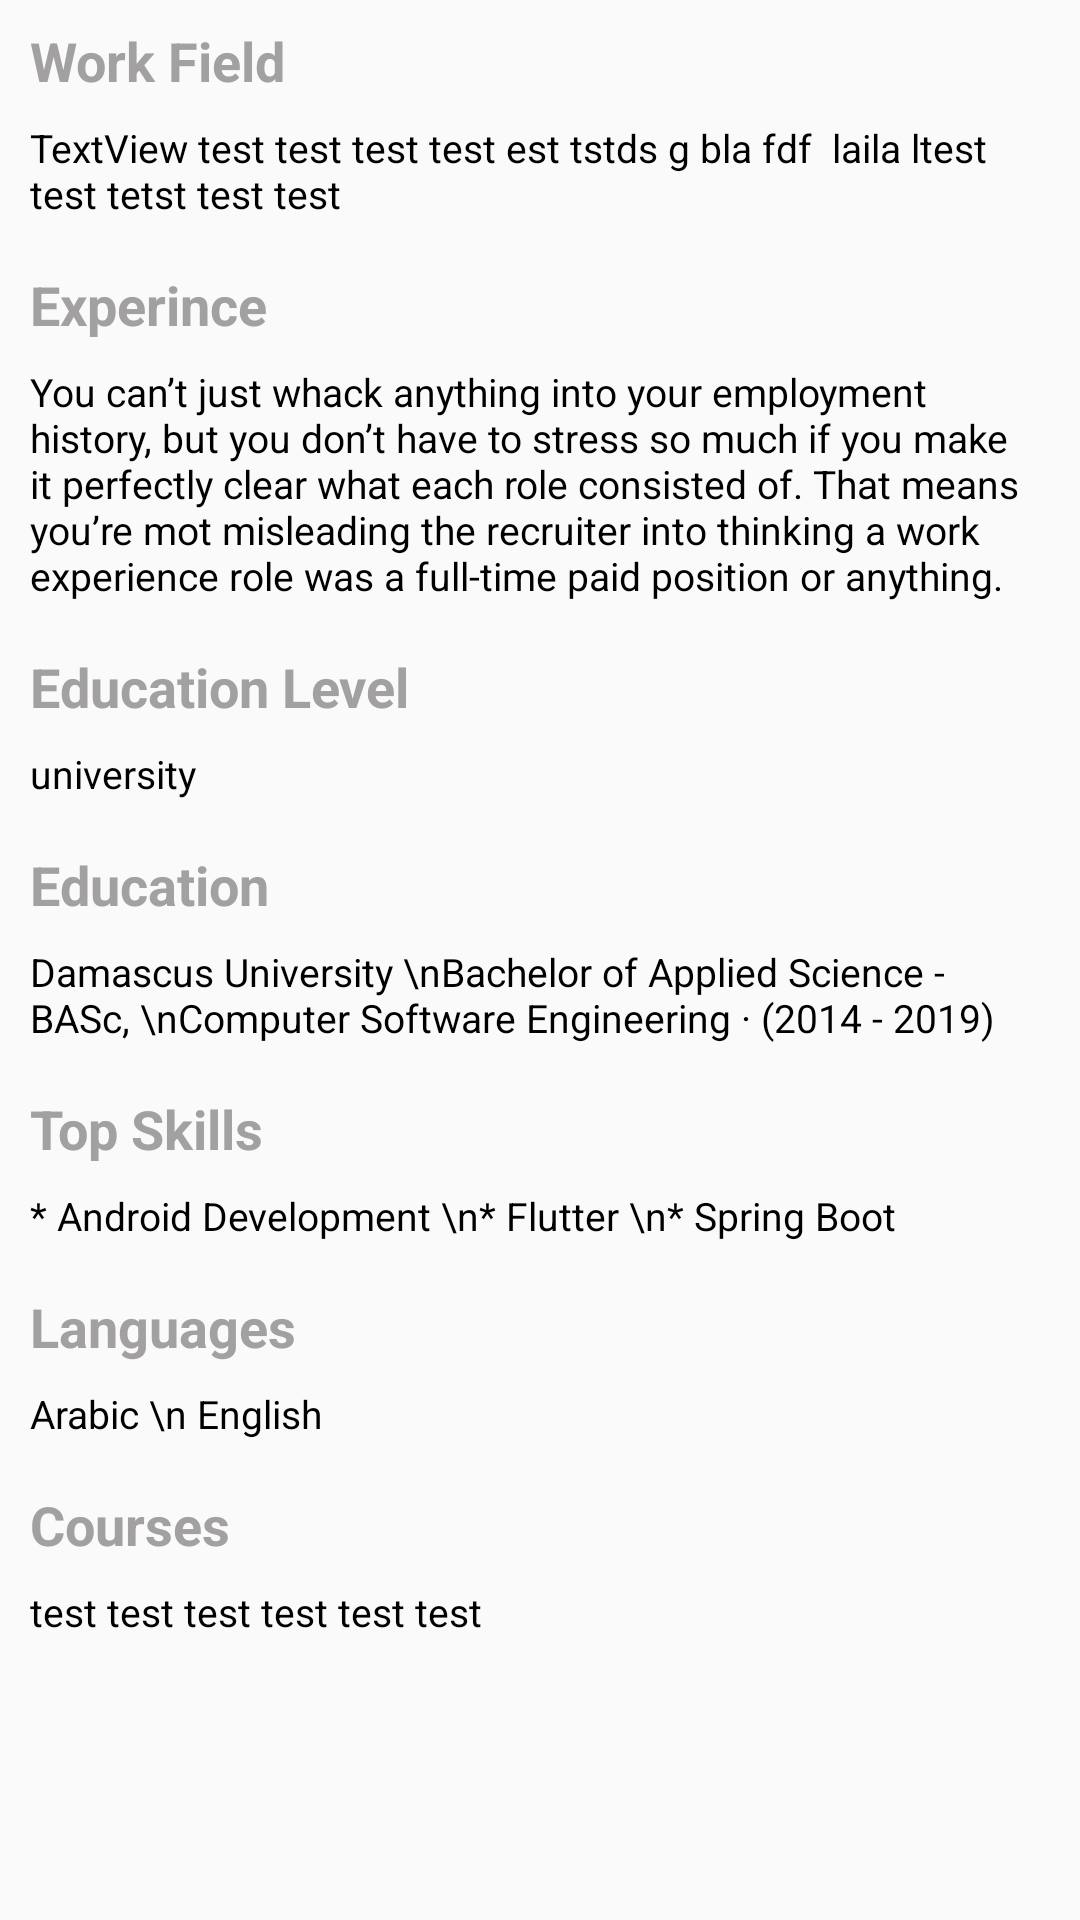

This screen was rendered from an Android layout file. Write that file and the resources it references.
<!-- AndroidManifest.xml: application theme AppTheme -->
<!-- res/layout/fragment_user_profile_cv.xml -->
<?xml version="1.0" encoding="utf-8"?>
<ScrollView xmlns:app="http://schemas.android.com/apk/res-auto"
    xmlns:tools="http://schemas.android.com/tools"
    xmlns:android="http://schemas.android.com/apk/res/android"
    android:layout_width="match_parent"
    android:layout_height="match_parent"
    app:layout_constraintBottom_toBottomOf="parent"
    app:layout_constraintEnd_toEndOf="parent"
    app:layout_constraintStart_toStartOf="parent"
    app:layout_constraintTop_toTopOf="parent"
    android:fillViewport="true">

    <androidx.constraintlayout.widget.ConstraintLayout
        android:layout_width="match_parent"
        android:layout_height="wrap_content"
        android:background="@color/backgroundColor"
        android:orientation="vertical" >

        <TextView
            android:id="@+id/work_field_title"
            android:layout_width="0dp"
            android:layout_height="wrap_content"
            android:layout_marginStart="10dp"
            android:layout_marginTop="8dp"
            android:layout_marginEnd="16dp"
            android:text="Work Field"
            android:textColor="@color/lightGrayColor"
            android:textSize="18dp"
            android:textStyle="bold"
            app:layout_constraintEnd_toEndOf="parent"
            app:layout_constraintStart_toStartOf="parent"
            app:layout_constraintTop_toTopOf="parent" />

        <TextView
            android:id="@+id/work_field"
            android:layout_width="0dp"
            android:layout_height="wrap_content"
            android:layout_marginTop="8dp"
            android:layout_marginEnd="16dp"
            android:text="TextView test test test test est tstds g bla fdf  laila ltest test tetst test test "
            android:textColor="@color/blackColor"
            android:textSize="13dp"
            app:layout_constraintEnd_toEndOf="parent"
            app:layout_constraintStart_toStartOf="@+id/work_field_title"
            app:layout_constraintTop_toBottomOf="@+id/work_field_title" />

        <TextView
            android:id="@+id/experince_title"
            android:layout_width="0dp"
            android:layout_height="wrap_content"
            android:layout_marginTop="16dp"
            android:layout_marginEnd="16dp"
            android:text="Experince"
            android:textColor="@color/lightGrayColor"
            android:textSize="18dp"
            android:textStyle="bold"
            app:layout_constraintEnd_toEndOf="parent"
            app:layout_constraintStart_toStartOf="@+id/work_field"
            app:layout_constraintTop_toBottomOf="@+id/work_field" />

        <TextView
            android:id="@+id/experince"
            android:layout_width="0dp"
            android:layout_height="wrap_content"
            android:layout_marginTop="8dp"
            android:layout_marginEnd="16dp"
            android:text="You can’t just whack anything into your employment history, but you don’t have to stress so much if you make it perfectly clear what each role consisted of. That means you’re mot misleading the recruiter into thinking a work experience role was a full-time paid position or anything."
            android:textColor="@color/blackColor"
            android:textSize="13dp"
            app:layout_constraintEnd_toEndOf="parent"
            app:layout_constraintStart_toStartOf="@+id/experince_title"
            app:layout_constraintTop_toBottomOf="@+id/experince_title" />

        <TextView
            android:id="@+id/education_level_title"
            android:layout_width="0dp"
            android:layout_height="wrap_content"
            android:layout_marginTop="16dp"
            android:layout_marginEnd="16dp"
            android:text="Education Level"
            android:textColor="@color/lightGrayColor"
            android:textSize="18dp"
            android:textStyle="bold"
            app:layout_constraintEnd_toEndOf="parent"
            app:layout_constraintStart_toStartOf="@+id/experince_title"
            app:layout_constraintTop_toBottomOf="@+id/experince" />

        <TextView
            android:id="@+id/education_level"
            android:layout_width="0dp"
            android:layout_height="wrap_content"
            android:layout_marginTop="8dp"
            android:layout_marginEnd="16dp"
            android:text="university"
            android:textColor="@color/blackColor"
            android:textSize="13dp"
            app:layout_constraintEnd_toEndOf="parent"
            app:layout_constraintStart_toStartOf="@+id/experince"
            app:layout_constraintTop_toBottomOf="@+id/education_level_title" />

        <TextView
            android:id="@+id/education_title"
            android:layout_width="0dp"
            android:layout_height="wrap_content"
            android:layout_marginTop="16dp"
            android:layout_marginEnd="16dp"
            android:text="Education"
            android:textColor="@color/lightGrayColor"
            android:textSize="18dp"
            android:textStyle="bold"
            app:layout_constraintEnd_toEndOf="parent"
            app:layout_constraintStart_toStartOf="@+id/education_level_title"
            app:layout_constraintTop_toBottomOf="@+id/education_level" />

        <TextView
            android:id="@+id/education"
            android:layout_width="0dp"
            android:layout_height="wrap_content"
            android:layout_marginTop="8dp"
            android:layout_marginEnd="15dp"
            android:text="Damascus University \nBachelor of Applied Science - BASc, \nComputer Software Engineering · (2014 - 2019)"
            android:textColor="@color/blackColor"
            android:textSize="13dp"
            app:layout_constraintEnd_toEndOf="parent"
            app:layout_constraintStart_toStartOf="@+id/education_level"
            app:layout_constraintTop_toBottomOf="@+id/education_title" />

        <TextView
            android:id="@+id/top_skills_title"
            android:layout_width="0dp"
            android:layout_height="wrap_content"
            android:layout_marginTop="16dp"
            android:layout_marginEnd="16dp"
            android:text="Top Skills"
            android:textColor="@color/lightGrayColor"
            android:textSize="18dp"
            android:textStyle="bold"
            app:layout_constraintEnd_toEndOf="parent"
            app:layout_constraintStart_toStartOf="@+id/education_title"
            app:layout_constraintTop_toBottomOf="@+id/education" />

        <TextView
            android:id="@+id/top_skills"
            android:layout_width="0dp"
            android:layout_height="wrap_content"
            android:layout_marginTop="8dp"
            android:layout_marginEnd="16dp"
            android:text="* Android Development \n* Flutter \n* Spring Boot"
            android:textColor="@color/blackColor"
            android:textSize="13dp"
            app:layout_constraintEnd_toEndOf="parent"
            app:layout_constraintStart_toStartOf="@+id/education"
            app:layout_constraintTop_toBottomOf="@+id/top_skills_title" />

        <TextView
            android:id="@+id/languages_title"
            android:layout_width="0dp"
            android:layout_height="wrap_content"
            android:layout_marginTop="16dp"
            android:layout_marginEnd="16dp"
            android:text="Languages"
            android:textColor="@color/lightGrayColor"
            android:textSize="18dp"
            android:textStyle="bold"
            app:layout_constraintEnd_toEndOf="parent"
            app:layout_constraintStart_toStartOf="@+id/top_skills_title"
            app:layout_constraintTop_toBottomOf="@+id/top_skills" />

        <TextView
            android:id="@+id/languages"
            android:layout_width="0dp"
            android:layout_height="wrap_content"
            android:layout_marginTop="8dp"
            android:layout_marginEnd="16dp"
            android:text="Arabic \n English"
            android:textColor="@color/blackColor"
            android:textSize="13dp"
            app:layout_constraintEnd_toEndOf="parent"
            app:layout_constraintStart_toStartOf="@+id/top_skills"
            app:layout_constraintTop_toBottomOf="@+id/languages_title" />

        <TextView
            android:id="@+id/courses_title"
            android:layout_width="0dp"
            android:layout_height="wrap_content"
            android:layout_marginTop="16dp"
            android:layout_marginEnd="16dp"
            android:text="Courses"
            android:textColor="@color/lightGrayColor"
            android:textSize="18dp"
            android:textStyle="bold"
            app:layout_constraintEnd_toEndOf="parent"
            app:layout_constraintStart_toStartOf="@+id/languages_title"
            app:layout_constraintTop_toBottomOf="@+id/languages" />

        <TextView
            android:id="@+id/courses"
            android:layout_width="0dp"
            android:layout_height="wrap_content"
            android:layout_marginTop="8dp"
            android:layout_marginEnd="16dp"
            android:text="test test test test test test "
            android:textColor="@color/blackColor"
            android:textSize="13dp"
            app:layout_constraintEnd_toEndOf="parent"
            app:layout_constraintStart_toStartOf="@+id/languages"
            app:layout_constraintTop_toBottomOf="@+id/courses_title" />
    </androidx.constraintlayout.widget.ConstraintLayout>
    </ScrollView>
<!-- resources referenced by this layout -->
<resources>
  <color name="backgroundColor">#FAFAFA</color>
  <color name="blackColor">#000000</color>
  <color name="lightGrayColor">#A2A0A0</color>
  <style name="AppTheme" parent="Theme.AppCompat.Light.DarkActionBar">
          
          <item name="colorPrimary">@color/colorPrimary</item>
          <item name="colorPrimaryDark">@color/colorPrimaryDark</item>
          <item name="colorAccent">@color/colorAccent</item>
      </style>
  <color name="colorPrimary">#6200EE</color>
  <color name="colorPrimaryDark">#3700B3</color>
  <color name="colorAccent">#03DAC5</color>
</resources>
